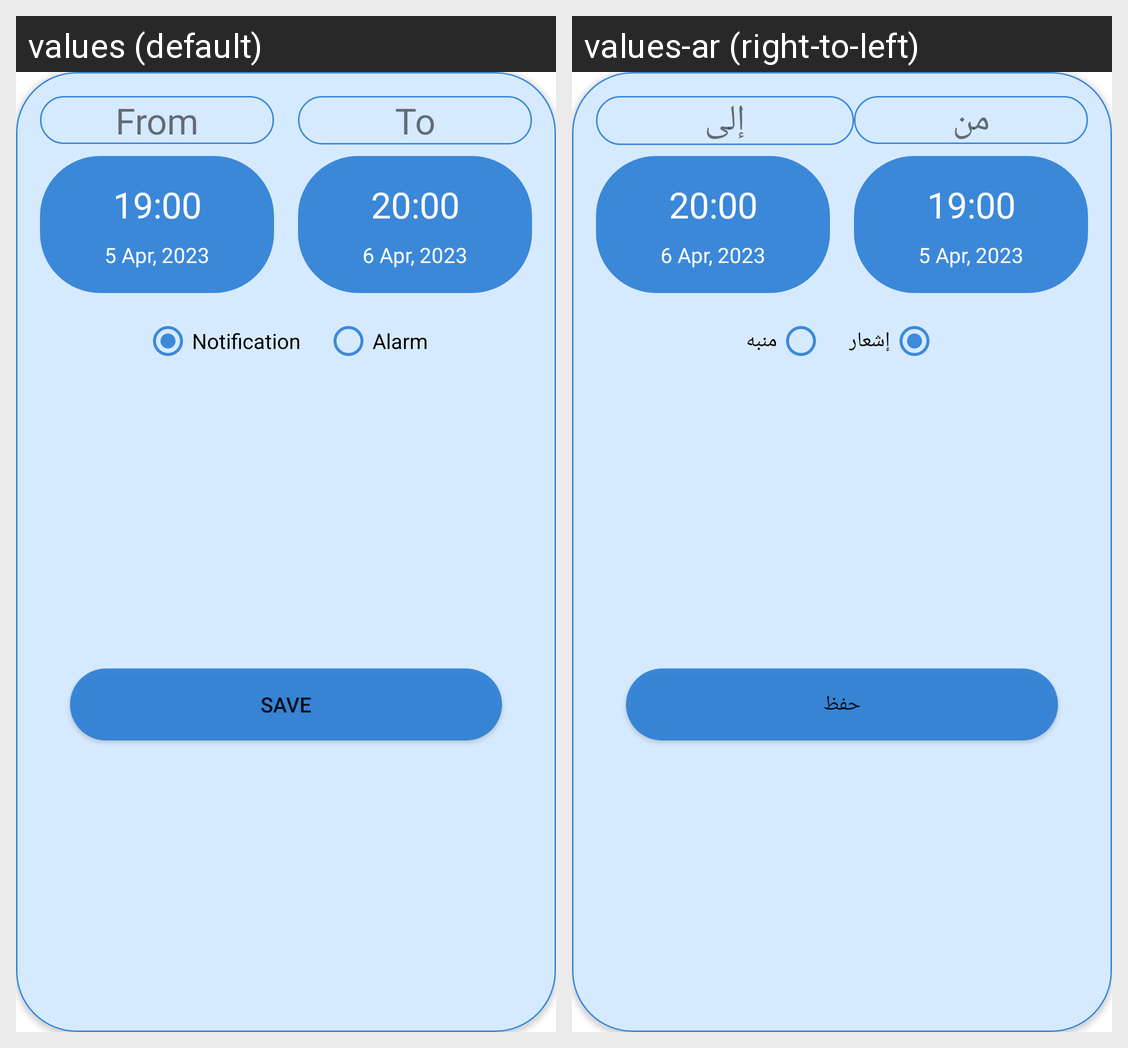

Here is an Android app screen in its default locale and in the app's own translations. Write out the translated-string differences for the strings that appear on this screen.
Android screen res/layout/alert_dialog.xml rendered under 2 locales, left to right: values (default), values-ar (right-to-left). Device: Nexus 5 (rendered at 1080×1920; each locale shown at half size, 540×960, under a caption strip naming it); theme Theme.WeatherForecastApplication.
Strings drawn on this screen, with the default value and each locale's value (text and hints the layout hard-codes, and strings that could not be matched under every locale, appear in the picture but are not listed):

from
  values: From
  values-ar: من

to
  values: To
  values-ar: إلى

notification
  values: Notification
  values-ar: إشعار

alarm
  values: Alarm
  values-ar: منبه

save
  values: Save
  values-ar: حفظ
